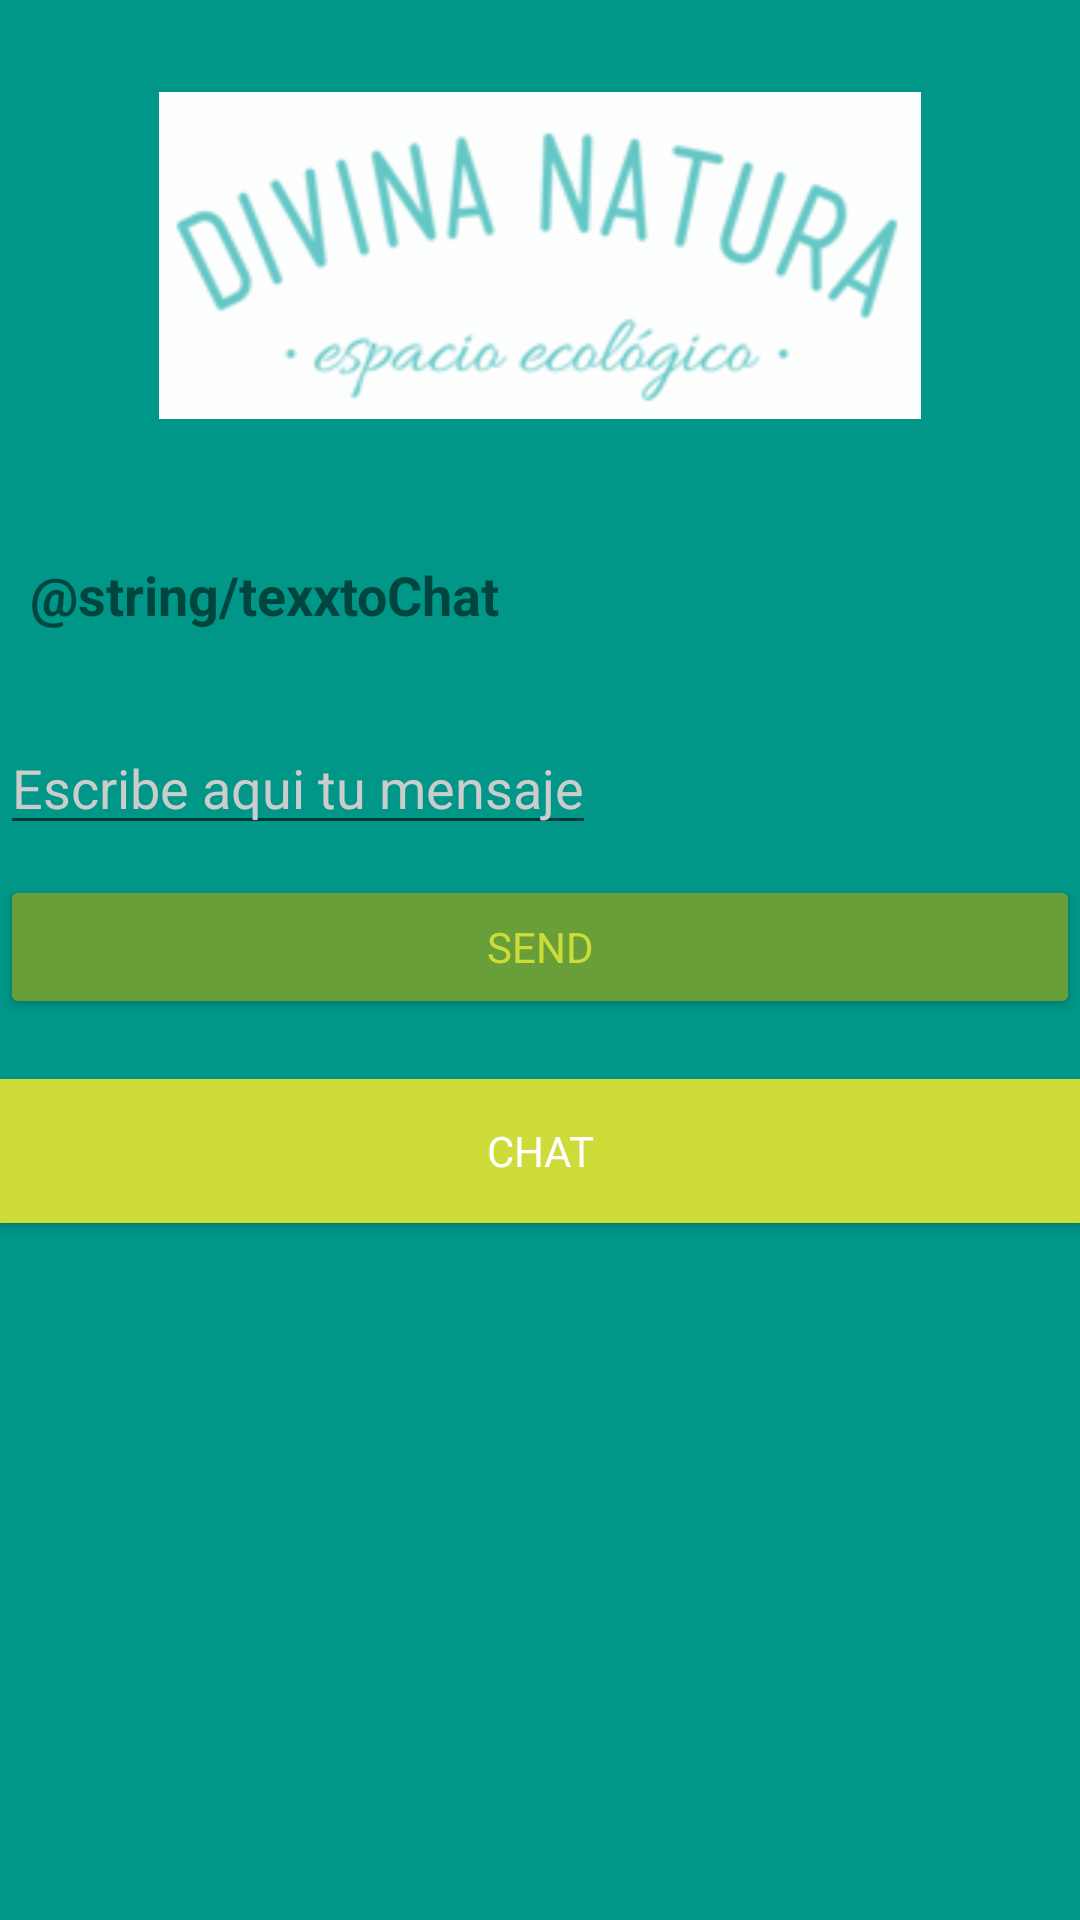

Reconstruct the res/layout file that produces this screen, plus the resources it refers to.
<!-- AndroidManifest.xml: application theme AppTheme -->
<!-- res/layout/fragment_chat.xml -->
<?xml version="1.0" encoding="utf-8"?>
<LinearLayout xmlns:android="http://schemas.android.com/apk/res/android"
    android:layout_width="match_parent"
    android:layout_height="match_parent"
    android:orientation="vertical">

    <ImageView android:src="@drawable/logo_natura"
        android:layout_width="wrap_content"
        android:layout_height="170dp"
        android:layout_marginBottom="6dp"
        android:layout_gravity="center_horizontal" />
    <TextView
        android:layout_width="match_parent"
        android:layout_height="wrap_content"
        android:text="@string/texxtoChat"
        android:id="@+id/tvMensajeChat"
        android:textSize="18dp"
        android:textStyle="bold"
        android:padding="10dp"/>

    <LinearLayout
        android:layout_width="match_parent"
        android:layout_height="wrap_content"
        android:orientation="vertical"
        android:id="@+id/layTexto"
        android:layout_below="@+id/rvMensajes">

        <EditText
            android:id="@+id/edMensaje"
            android:layout_width="wrap_content"
            android:layout_height="wrap_content"
            android:hint="Escribe aqui tu mensaje"
            android:layout_marginTop="20dp"/>

        <android.support.v7.widget.AppCompatButton
            android:id="@+id/btn_Enviar"
            android:layout_width="match_parent"
            android:layout_height="match_parent"
            android:layout_marginTop="10dp"
            android:layout_marginBottom="10dp"
            android:layout_gravity="bottom"
            android:padding="12dp"
            android:text="@string/enviar"
            android:elevation="7dp" />

    </LinearLayout>

    <android.support.v7.widget.AppCompatButton
        android:id="@+id/btn_chat"
        android:layout_width="match_parent"
        android:layout_height="wrap_content"
        android:layout_marginTop="10dp"
        android:layout_marginBottom="0dp"
        android:layout_gravity="bottom"
        android:textColor="@color/white"
        android:background="@color/accent"
        android:padding="6dp"
        android:text="Chat"
        android:elevation="7dp" />

</LinearLayout>
<!-- resources referenced by this layout -->
<resources>
  <color name="accent">#CDDC39</color>
  <color name="white">#FFFFFF</color>
  <!-- drawable logo_natura: png bitmap (drawable-hdpi, 26453 bytes) -->
  <string name="enviar">Send</string>
  <style name="AppTheme" parent="Theme.AppCompat.Light.NoActionBar">
          
  
          <item name="colorPrimary">@color/primary</item>
          <item name="colorPrimaryDark">@color/primary_dark</item>
          <item name="colorAccent">@color/accent</item>
  
          <item name="android:windowBackground">@color/primary</item>
          <item name="android:fontFamily" />
  
  
  
          <item name="colorControlActivated">@color/white</item>
          <item name="colorControlHighlight">@color/white</item>
          <item name="android:textColorHint">@color/iron</item>
  
          <item name="colorButtonNormal">@color/primary_darker</item>
          <item name="android:colorButtonNormal">@color/primary_darker</item>
          <item name="android:textColorPrimary">@color/accent</item>
      </style>
  <color name="primary">#009688</color>
  <color name="primary_dark">#00796B</color>
  <color name="iron">#CCCCCC</color>
  <color name="primary_darker">#689F38</color>
</resources>
